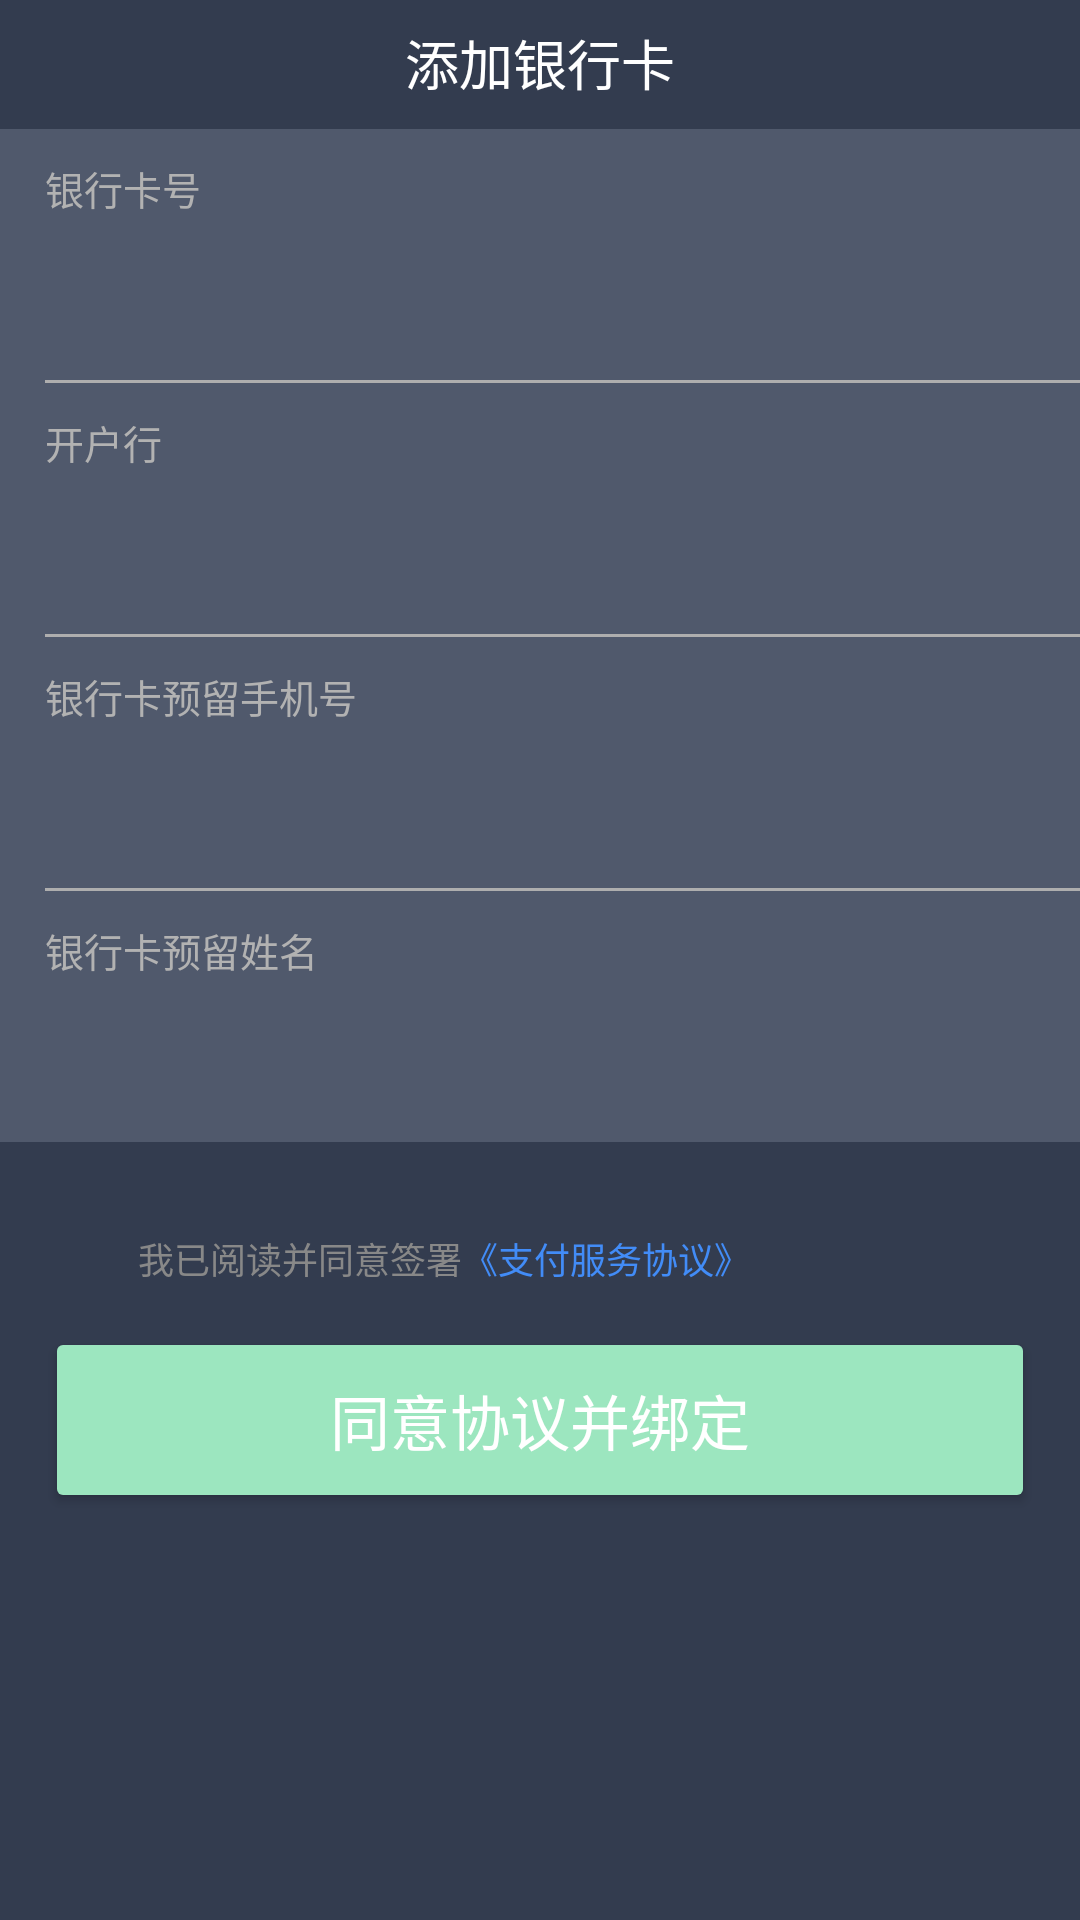

Reconstruct the res/layout file that produces this screen, plus the resources it refers to.
<!-- AndroidManifest.xml: application theme AppTheme -->
<!-- res/layout/activity_insert_bank_card.xml -->
<?xml version="1.0" encoding="utf-8"?>
<LinearLayout xmlns:android="http://schemas.android.com/apk/res/android"
    xmlns:app="http://schemas.android.com/apk/res-auto"
    xmlns:tools="http://schemas.android.com/tools"
    android:layout_width="match_parent"
    android:layout_height="match_parent"
    android:background="@color/bg"
    android:orientation="vertical"
    tools:context="com.jingna.aftersalesapp.page.InsertBankCardActivity">

    <RelativeLayout
        style="@style/rl_top_bar">

        <RelativeLayout
            android:id="@+id/rl_back"
            android:layout_width="50dp"
            android:layout_height="match_parent">

            <ImageView
                style="@style/iv_top_back" />

        </RelativeLayout>

        <TextView
            android:text="添加银行卡"
            style="@style/tv_top_title" />

    </RelativeLayout>

    <LinearLayout
        android:background="#33C4CDE1"
        android:orientation="vertical"
        android:layout_marginTop="1dp"
        android:layout_width="match_parent"
        android:layout_height="wrap_content">

        <LinearLayout
            android:orientation="vertical"
            android:layout_width="match_parent"
            android:layout_height="wrap_content">

            <TextView
                android:layout_marginLeft="15dp"
                android:layout_marginTop="10dp"
                android:textColor="#B2B2B2"
                android:textSize="13sp"
                android:text="银行卡号"
                android:layout_width="wrap_content"
                android:layout_height="wrap_content" />

            <EditText
                android:maxLength="19"
                android:id="@+id/et_bank_card"
                android:textSize="18sp"
                android:textColor="@color/white_ffffff"
                android:inputType="number"
                android:background="@null"
                android:layout_margin="15dp"
                android:layout_width="match_parent"
                android:layout_height="wrap_content" />

        </LinearLayout>

        <View
            android:layout_marginLeft="15dp"
            android:background="#AEAEAE"
            android:layout_width="match_parent"
            android:layout_height="1dp"/>

        <LinearLayout
            android:orientation="vertical"
            android:layout_width="match_parent"
            android:layout_height="wrap_content">

            <TextView
                android:layout_marginLeft="15dp"
                android:layout_marginTop="10dp"
                android:textColor="#B2B2B2"
                android:textSize="13sp"
                android:text="开户行"
                android:layout_width="wrap_content"
                android:layout_height="wrap_content" />

            <EditText
                android:id="@+id/et_bank_name"
                android:textSize="18sp"
                android:textColor="@color/white_ffffff"
                android:background="@null"
                android:layout_margin="15dp"
                android:layout_width="match_parent"
                android:layout_height="wrap_content" />

        </LinearLayout>

        <View
            android:layout_marginLeft="15dp"
            android:background="#AEAEAE"
            android:layout_width="match_parent"
            android:layout_height="1dp"/>

        <LinearLayout
            android:orientation="vertical"
            android:layout_width="match_parent"
            android:layout_height="wrap_content">

            <TextView
                android:layout_marginLeft="15dp"
                android:layout_marginTop="10dp"
                android:textColor="#B2B2B2"
                android:textSize="13sp"
                android:text="银行卡预留手机号"
                android:layout_width="wrap_content"
                android:layout_height="wrap_content" />

            <EditText
                android:id="@+id/et_phonenum"
                android:textSize="18sp"
                android:textColor="@color/white_ffffff"
                android:inputType="number"
                android:background="@null"
                android:layout_margin="15dp"
                android:layout_width="match_parent"
                android:layout_height="wrap_content" />

        </LinearLayout>

        <View
            android:layout_marginLeft="15dp"
            android:background="#AEAEAE"
            android:layout_width="match_parent"
            android:layout_height="1dp"/>

        <LinearLayout
            android:orientation="vertical"
            android:layout_width="match_parent"
            android:layout_height="wrap_content">

            <TextView
                android:layout_marginLeft="15dp"
                android:layout_marginTop="10dp"
                android:textColor="#B2B2B2"
                android:textSize="13sp"
                android:text="银行卡预留姓名"
                android:layout_width="wrap_content"
                android:layout_height="wrap_content" />

            <EditText
                android:id="@+id/et_name"
                android:textSize="18sp"
                android:textColor="@color/white_ffffff"
                android:background="@null"
                android:layout_margin="15dp"
                android:layout_width="match_parent"
                android:layout_height="wrap_content" />

        </LinearLayout>

    </LinearLayout>

    <LinearLayout
        android:layout_marginLeft="19dp"
        android:layout_marginTop="30dp"
        android:orientation="horizontal"
        android:layout_width="wrap_content"
        android:layout_height="wrap_content">

        <ImageView
            android:id="@+id/iv_agree"
            android:layout_gravity="center_vertical"
            android:src="@mipmap/apply_false"
            android:layout_width="17dp"
            android:layout_height="17dp" />

        <TextView
            android:layout_gravity="center_vertical"
            android:layout_marginLeft="10dp"
            android:textColor="#888888"
            android:textSize="12sp"
            android:text="我已阅读并同意签署"
            android:layout_width="wrap_content"
            android:layout_height="wrap_content" />

        <TextView
            android:layout_gravity="center_vertical"
            android:textColor="#428CF7"
            android:textSize="12sp"
            android:text="《支付服务协议》"
            android:layout_width="wrap_content"
            android:layout_height="wrap_content" />

    </LinearLayout>

    <Button
        android:id="@+id/btn_agree"
        android:background="@drawable/bg_cccccc_2dp"
        android:layout_marginTop="20dp"
        android:layout_marginRight="19dp"
        android:layout_marginLeft="19dp"
        android:textColor="@color/white_ffffff"
        android:textSize="20sp"
        android:text="同意协议并绑定"
        android:layout_width="match_parent"
        android:layout_height="50dp" />

</LinearLayout>
<!-- resources referenced by this layout -->
<resources>
  <color name="bg">#333C4F</color>
  <color name="white_ffffff">#ffffff</color>
  <!-- drawable bg_cccccc_2dp (drawable) -->
  <?xml version="1.0" encoding="utf-8"?>
  <shape xmlns:android="http://schemas.android.com/apk/res/android"
      android:shape="rectangle">
      
      <solid android:color="#9CE6BF" />
      
      
      <corners android:radius="2dp"/>
  </shape>
  <style name="iv_top_back">
          <item name="android:src">@mipmap/backff</item>
          <item name="android:layout_centerInParent">true</item>
          <item name="android:layout_width">9dp</item>
          <item name="android:layout_height">16dp</item>
      </style>
  <style name="rl_top_bar">
          <item name="android:layout_width">match_parent</item>
          <item name="android:layout_height">42dp</item>
          <item name="android:background">#333C4F</item>
      </style>
  <style name="tv_top_title">
          <item name="android:gravity">center</item>
          <item name="android:layout_width">wrap_content</item>
          <item name="android:layout_height">wrap_content</item>
          <item name="android:textSize">18sp</item>
          <item name="android:textColor">#ffffff</item>
          <item name="android:layout_centerInParent">true</item>
      </style>
  <style name="AppTheme" parent="Theme.AppCompat.Light.NoActionBar">
          
          <item name="colorPrimary">@color/colorPrimary</item>
          <item name="colorPrimaryDark">@color/colorPrimaryDark</item>
          <item name="colorAccent">@color/colorAccent</item>
      </style>
  <color name="colorPrimary">#333C4F</color>
  <color name="colorPrimaryDark">#333C4F</color>
  <color name="colorAccent">#333C4F</color>
</resources>
